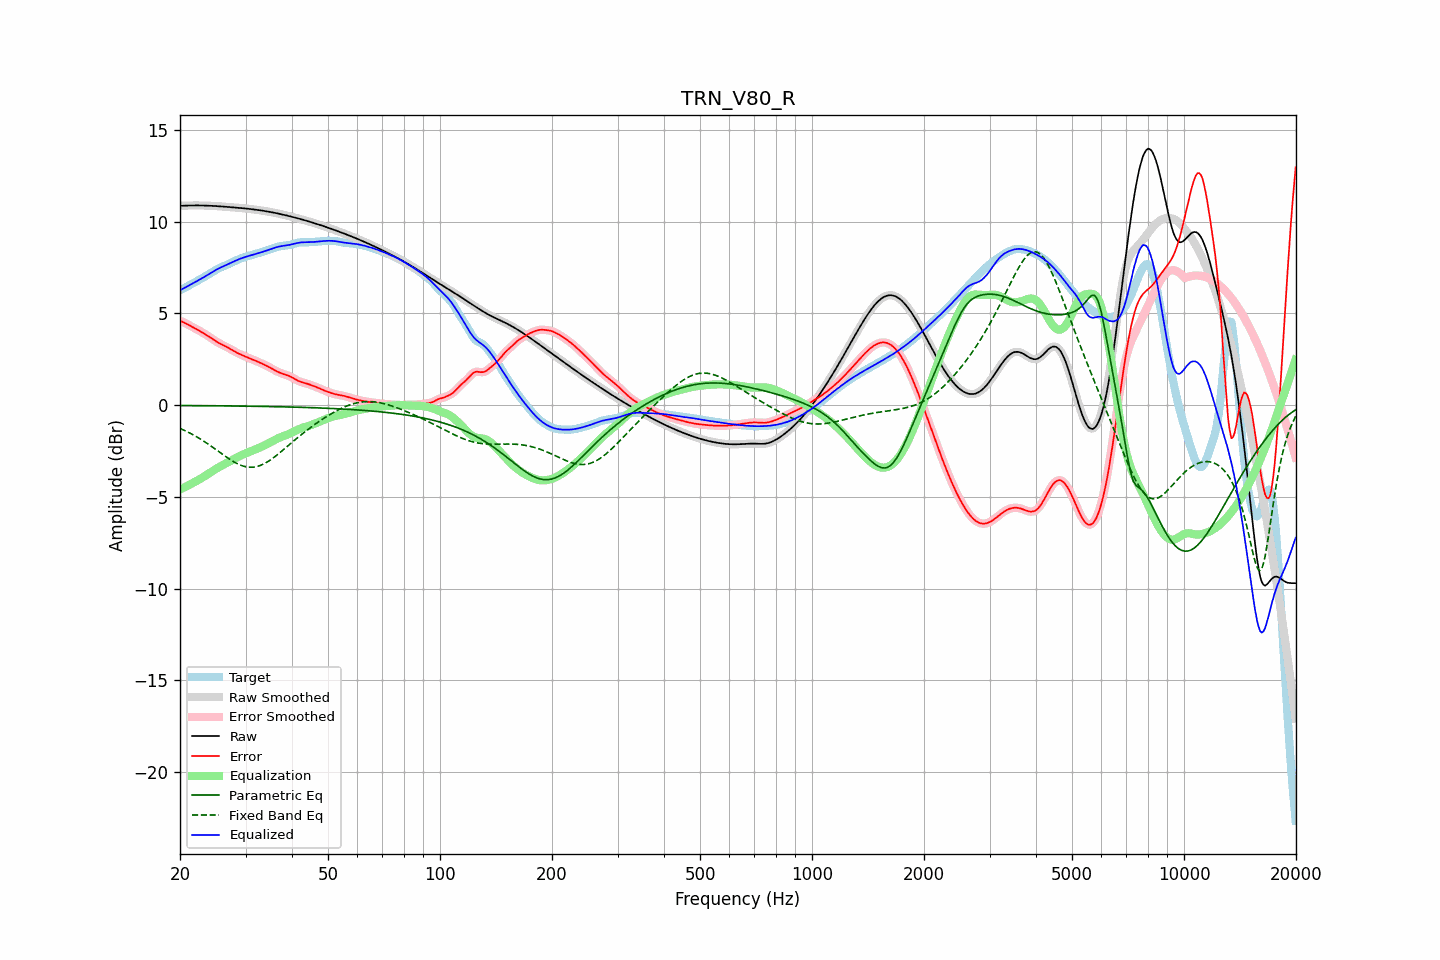

The data file committed next to this chart (first rows):
frequency, raw, error, smoothed, error_smoothed, equalization, parametric_eq, fixed_band_eq, equalized_raw, equalized_smoothed, target
20.00, 10.85, 4.59, 10.85, 4.60, -4.60, -0.03, -1.27, 6.26, 6.26, 6.26
20.20, 10.86, 4.56, 10.86, 4.56, -4.56, -0.03, -1.31, 6.30, 6.30, 6.30
20.40, 10.86, 4.52, 10.86, 4.52, -4.51, -0.03, -1.35, 6.35, 6.35, 6.34
20.61, 10.87, 4.48, 10.87, 4.48, -4.47, -0.03, -1.39, 6.39, 6.39, 6.39
20.81, 10.87, 4.43, 10.87, 4.43, -4.43, -0.03, -1.43, 6.44, 6.44, 6.44
21.02, 10.87, 4.38, 10.87, 4.38, -4.38, -0.03, -1.48, 6.49, 6.49, 6.49
21.23, 10.87, 4.34, 10.87, 4.34, -4.34, -0.03, -1.52, 6.53, 6.53, 6.54
21.44, 10.88, 4.29, 10.88, 4.29, -4.29, -0.03, -1.57, 6.58, 6.58, 6.58
21.66, 10.88, 4.25, 10.88, 4.25, -4.25, -0.03, -1.61, 6.63, 6.63, 6.63
21.87, 10.88, 4.20, 10.88, 4.20, -4.20, -0.03, -1.66, 6.68, 6.68, 6.68
22.09, 10.88, 4.15, 10.88, 4.15, -4.15, -0.03, -1.71, 6.73, 6.73, 6.73
22.31, 10.88, 4.10, 10.88, 4.10, -4.10, -0.03, -1.76, 6.78, 6.78, 6.78
22.54, 10.88, 4.05, 10.88, 4.05, -4.05, -0.03, -1.82, 6.83, 6.83, 6.82
22.76, 10.88, 4.00, 10.88, 4.00, -4.00, -0.03, -1.87, 6.87, 6.87, 6.88
22.99, 10.87, 3.95, 10.87, 3.95, -3.95, -0.03, -1.92, 6.93, 6.93, 6.93
23.22, 10.87, 3.89, 10.87, 3.89, -3.90, -0.04, -1.98, 6.98, 6.98, 6.98
23.45, 10.87, 3.84, 10.87, 3.84, -3.84, -0.04, -2.04, 7.03, 7.03, 7.03
23.69, 10.87, 3.79, 10.87, 3.79, -3.78, -0.04, -2.10, 7.08, 7.08, 7.08
23.92, 10.86, 3.73, 10.86, 3.73, -3.73, -0.04, -2.16, 7.13, 7.13, 7.13
24.16, 10.86, 3.67, 10.86, 3.67, -3.67, -0.04, -2.22, 7.19, 7.19, 7.19
24.40, 10.85, 3.61, 10.85, 3.61, -3.61, -0.04, -2.28, 7.24, 7.24, 7.24
24.65, 10.85, 3.55, 10.85, 3.55, -3.55, -0.04, -2.34, 7.29, 7.29, 7.29
24.89, 10.84, 3.50, 10.84, 3.50, -3.50, -0.04, -2.40, 7.34, 7.34, 7.35
25.14, 10.84, 3.44, 10.84, 3.44, -3.45, -0.04, -2.47, 7.39, 7.39, 7.40
25.39, 10.83, 3.39, 10.83, 3.39, -3.39, -0.04, -2.53, 7.44, 7.44, 7.45
25.65, 10.83, 3.34, 10.83, 3.34, -3.35, -0.04, -2.59, 7.48, 7.48, 7.49
25.91, 10.82, 3.30, 10.82, 3.30, -3.30, -0.04, -2.66, 7.52, 7.52, 7.52
26.16, 10.81, 3.25, 10.81, 3.25, -3.25, -0.05, -2.72, 7.56, 7.56, 7.56
26.43, 10.81, 3.21, 10.81, 3.21, -3.21, -0.05, -2.78, 7.60, 7.60, 7.60
26.69, 10.80, 3.17, 10.80, 3.17, -3.16, -0.05, -2.84, 7.64, 7.64, 7.63
26.96, 10.79, 3.12, 10.79, 3.12, -3.11, -0.05, -2.90, 7.68, 7.68, 7.67
27.23, 10.79, 3.07, 10.79, 3.07, -3.07, -0.05, -2.96, 7.72, 7.72, 7.72
27.50, 10.78, 3.02, 10.78, 3.02, -3.02, -0.05, -3.02, 7.76, 7.76, 7.76
27.77, 10.77, 2.97, 10.77, 2.97, -2.97, -0.05, -3.07, 7.80, 7.80, 7.81
28.05, 10.77, 2.92, 10.76, 2.92, -2.92, -0.05, -3.12, 7.84, 7.84, 7.85
28.33, 10.76, 2.87, 10.76, 2.87, -2.87, -0.05, -3.17, 7.88, 7.88, 7.89
28.62, 10.75, 2.82, 10.75, 2.82, -2.83, -0.05, -3.21, 7.92, 7.92, 7.93
28.90, 10.74, 2.78, 10.74, 2.78, -2.78, -0.06, -3.25, 7.96, 7.96, 7.96
29.19, 10.73, 2.74, 10.73, 2.74, -2.74, -0.06, -3.29, 7.99, 7.99, 7.99
29.48, 10.73, 2.71, 10.73, 2.71, -2.70, -0.06, -3.32, 8.02, 8.02, 8.02
29.78, 10.72, 2.67, 10.72, 2.67, -2.67, -0.06, -3.34, 8.05, 8.05, 8.05
30.08, 10.71, 2.63, 10.71, 2.63, -2.63, -0.06, -3.36, 8.08, 8.08, 8.08
30.38, 10.70, 2.59, 10.70, 2.59, -2.59, -0.06, -3.38, 8.11, 8.11, 8.11
30.68, 10.69, 2.55, 10.69, 2.55, -2.56, -0.06, -3.39, 8.13, 8.13, 8.14
30.99, 10.68, 2.52, 10.68, 2.52, -2.52, -0.06, -3.39, 8.16, 8.16, 8.16
31.30, 10.67, 2.48, 10.67, 2.48, -2.48, -0.07, -3.39, 8.18, 8.18, 8.18
31.61, 10.66, 2.45, 10.66, 2.45, -2.45, -0.07, -3.38, 8.21, 8.21, 8.21
31.93, 10.65, 2.42, 10.65, 2.41, -2.41, -0.07, -3.36, 8.23, 8.23, 8.23
32.24, 10.63, 2.38, 10.63, 2.38, -2.38, -0.07, -3.35, 8.26, 8.26, 8.26
32.57, 10.62, 2.34, 10.62, 2.34, -2.34, -0.07, -3.32, 8.28, 8.28, 8.28
32.89, 10.61, 2.30, 10.61, 2.30, -2.30, -0.07, -3.29, 8.31, 8.31, 8.31
33.22, 10.60, 2.26, 10.60, 2.26, -2.26, -0.07, -3.25, 8.34, 8.34, 8.34
33.55, 10.58, 2.22, 10.58, 2.22, -2.22, -0.08, -3.21, 8.36, 8.36, 8.37
33.89, 10.57, 2.18, 10.57, 2.18, -2.17, -0.08, -3.17, 8.39, 8.39, 8.39
34.23, 10.55, 2.13, 10.55, 2.13, -2.13, -0.08, -3.12, 8.42, 8.42, 8.42
34.57, 10.54, 2.09, 10.54, 2.09, -2.08, -0.08, -3.06, 8.45, 8.45, 8.45
34.92, 10.52, 2.04, 10.52, 2.04, -2.04, -0.08, -3.00, 8.48, 8.48, 8.48
35.27, 10.51, 1.99, 10.51, 1.99, -1.99, -0.08, -2.94, 8.51, 8.51, 8.51
35.62, 10.49, 1.94, 10.49, 1.94, -1.94, -0.09, -2.88, 8.55, 8.55, 8.55
35.97, 10.47, 1.89, 10.47, 1.90, -1.90, -0.09, -2.81, 8.57, 8.57, 8.58
... 635 more rows
